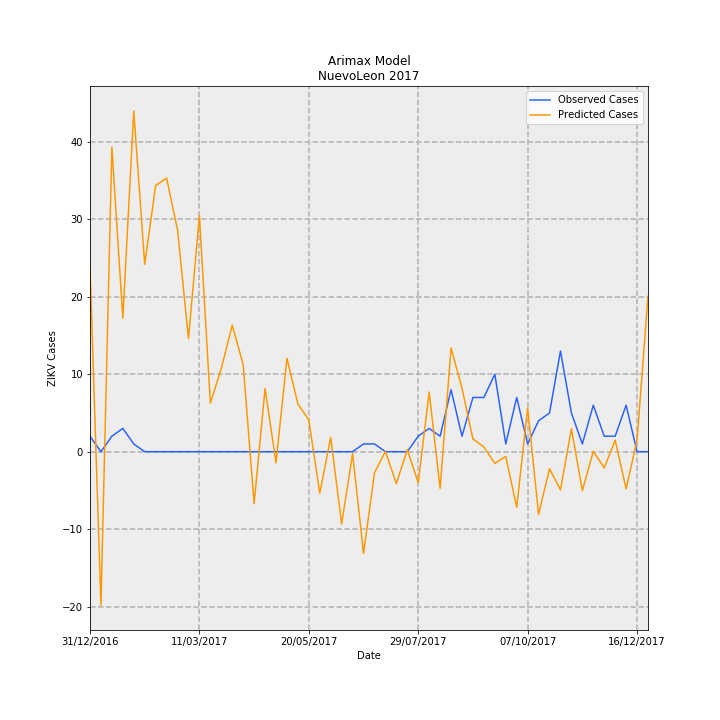

The file beside this chart, header and first rows:
Date, predictions_incidence, observed_incidence, Predicted Cases, Observed Cases, error
31/12/2016, 0.4676, 0.03907, 23.94, 2.0, -21.94
07/01/2017, -0.3871, 0.0, -19.82, 0.0, 19.82
14/01/2017, 0.7674, 0.03907, 39.29, 2.0, -37.29
21/01/2017, 0.3365, 0.0586, 17.23, 3.0, -14.23
28/01/2017, 0.8585, 0.01953, 43.95, 1.0, -42.95
04/02/2017, 0.4723, 0.0, 24.18, 0.0, -24.18
11/02/2017, 0.6709, 0.0, 34.35, 0.0, -34.35
18/02/2017, 0.6896, 0.0, 35.31, 0.0, -35.31
25/02/2017, 0.5594, 0.0, 28.64, 0.0, -28.64
04/03/2017, 0.2852, 0.0, 14.6, 0.0, -14.6
11/03/2017, 0.5951, 0.0, 30.47, 0.0, -30.47
18/03/2017, 0.1225, 0.0, 6.271, 0.0, -6.271
25/03/2017, 0.2097, 0.0, 10.73, 0.0, -10.73
01/04/2017, 0.3192, 0.0, 16.34, 0.0, -16.34
08/04/2017, 0.2195, 0.0, 11.24, 0.0, -11.24
15/04/2017, -0.1313, 0.0, -6.721, 0.0, 6.721
22/04/2017, 0.1594, 0.0, 8.163, 0.0, -8.163
29/04/2017, -0.0279, 0.0, -1.428, 0.0, 1.428
06/05/2017, 0.2353, 0.0, 12.05, 0.0, -12.05
13/05/2017, 0.1204, 0.0, 6.163, 0.0, -6.163
20/05/2017, 0.08003, 0.0, 4.097, 0.0, -4.097
27/05/2017, -0.1047, 0.0, -5.361, 0.0, 5.361
03/06/2017, 0.03589, 0.0, 1.837, 0.0, -1.837
10/06/2017, -0.1822, 0.0, -9.328, 0.0, 9.328
17/06/2017, -0.004602, 0.0, -0.2356, 0.0, 0.2356
24/06/2017, -0.2564, 0.01953, -13.13, 1.0, 14.13
01/07/2017, -0.05333, 0.01953, -2.73, 1.0, 3.73
08/07/2017, 0.0006391, 0.0, 0.03272, 0.0, -0.03272
15/07/2017, -0.08033, 0.0, -4.113, 0.0, 4.113
22/07/2017, 0.00497, 0.0, 0.2544, 0.0, -0.2544
29/07/2017, -0.0782, 0.03907, -4.004, 2.0, 6.004
05/08/2017, 0.1504, 0.0586, 7.699, 3.0, -4.699
12/08/2017, -0.0925, 0.03907, -4.736, 2.0, 6.736
19/08/2017, 0.2617, 0.1563, 13.4, 8.0, -5.399
26/08/2017, 0.1599, 0.03907, 8.184, 2.0, -6.184
02/09/2017, 0.03216, 0.1367, 1.646, 7, 5.354
09/09/2017, 0.01189, 0.1367, 0.6088, 7, 6.391
16/09/2017, -0.02942, 0.1953, -1.506, 10.0, 11.51
23/09/2017, -0.01198, 0.01953, -0.6135, 1.0, 1.614
30/09/2017, -0.1402, 0.1367, -7.178, 7, 14.18
07/10/2017, 0.1102, 0.01953, 5.641, 1.0, -4.641
14/10/2017, -0.158, 0.07813, -8.09, 4.0, 12.09
21/10/2017, -0.04281, 0.09767, -2.192, 5.0, 7.192
28/10/2017, -0.09633, 0.2539, -4.931, 13.0, 17.93
04/11/2017, 0.05814, 0.09767, 2.976, 5.0, 2.024
11/11/2017, -0.09807, 0.01953, -5.021, 1.0, 6.021
18/11/2017, 0.0009698, 0.1172, 0.04965, 6.0, 5.95
25/11/2017, -0.0406, 0.03907, -2.078, 2.0, 4.078
02/12/2017, 0.02916, 0.03907, 1.493, 2.0, 0.5069
09/12/2017, -0.09388, 0.1172, -4.806, 6.0, 10.81
16/12/2017, 0.02961, 0.0, 1.516, 0.0, -1.516
23/12/2017, 0.392, 0.0, 20.07, 0.0, -20.07
